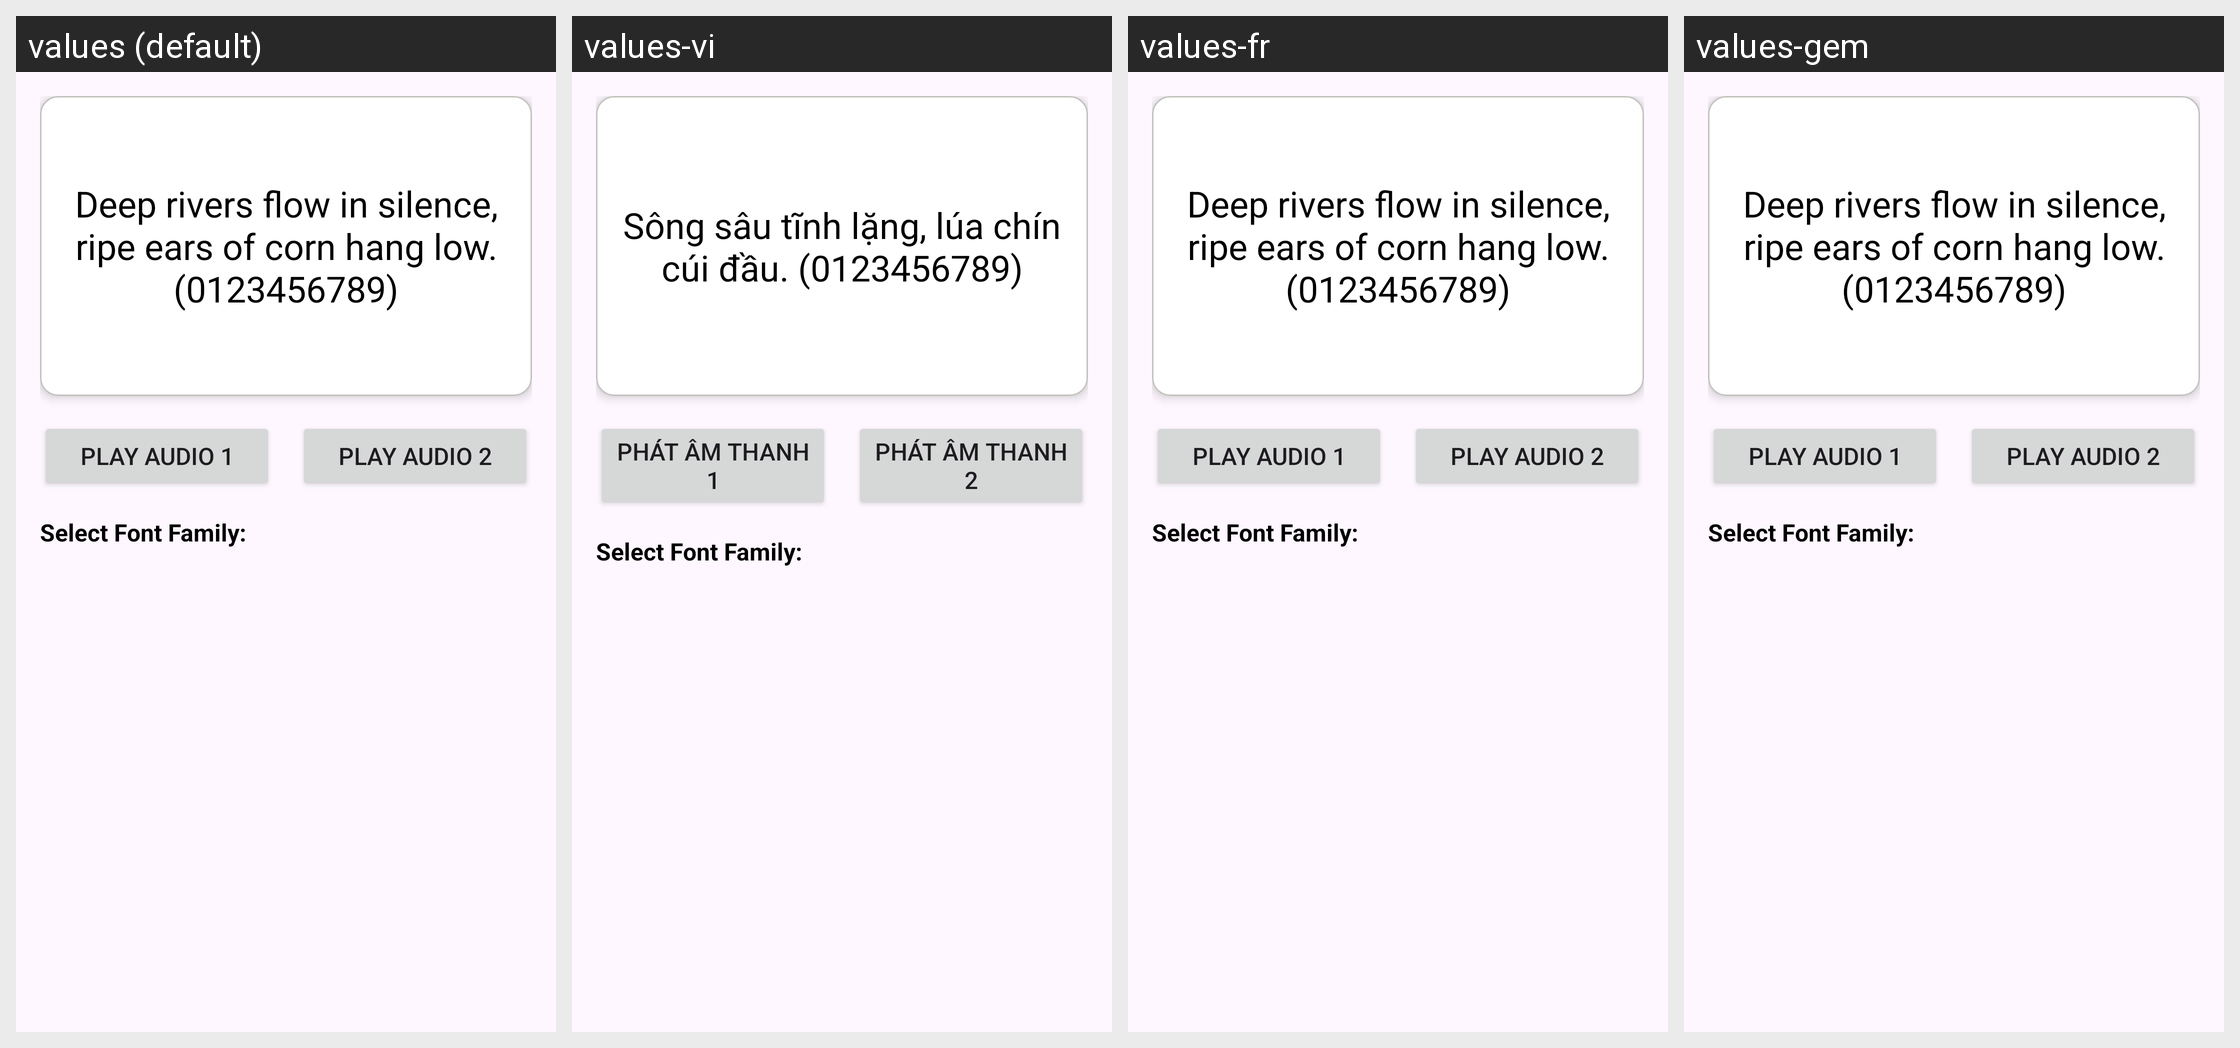

This grid shows one Android layout under several languages. Give, for every string resource on the screen, its name, the default text and each shown locale's text.
Android screen res/layout/activity_font.xml rendered under 4 locales, left to right: values (default), values-vi, values-fr, values-gem. Device: Nexus 5 (rendered at 1080×1920; each locale shown at half size, 540×960, under a caption strip naming it); theme Theme.K23411T_App.
Strings drawn on this screen, with the default value and each locale's value (text and hints the layout hard-codes, and strings that could not be matched under every locale, appear in the picture but are not listed):

str_font_preview_sample
  values: Deep rivers flow in silence, ripe ears of corn hang low. (0123456789)
  values-vi: Sông sâu tĩnh lặng, lúa chín cúi đầu. (0123456789)
  values-fr: Deep rivers flow in silence, ripe ears of corn hang low. (0123456789)  [not translated; the default value is used]
  values-gem: Deep rivers flow in silence, ripe ears of corn hang low. (0123456789)  [not translated; the default value is used]

str_play_audio_1
  values: Play Audio 1
  values-vi: Phát âm thanh 1
  values-fr: Play Audio 1  [not translated; the default value is used]
  values-gem: Play Audio 1  [not translated; the default value is used]

str_play_audio_2
  values: Play Audio 2
  values-vi: Phát âm thanh 2
  values-fr: Play Audio 2  [not translated; the default value is used]
  values-gem: Play Audio 2  [not translated; the default value is used]
